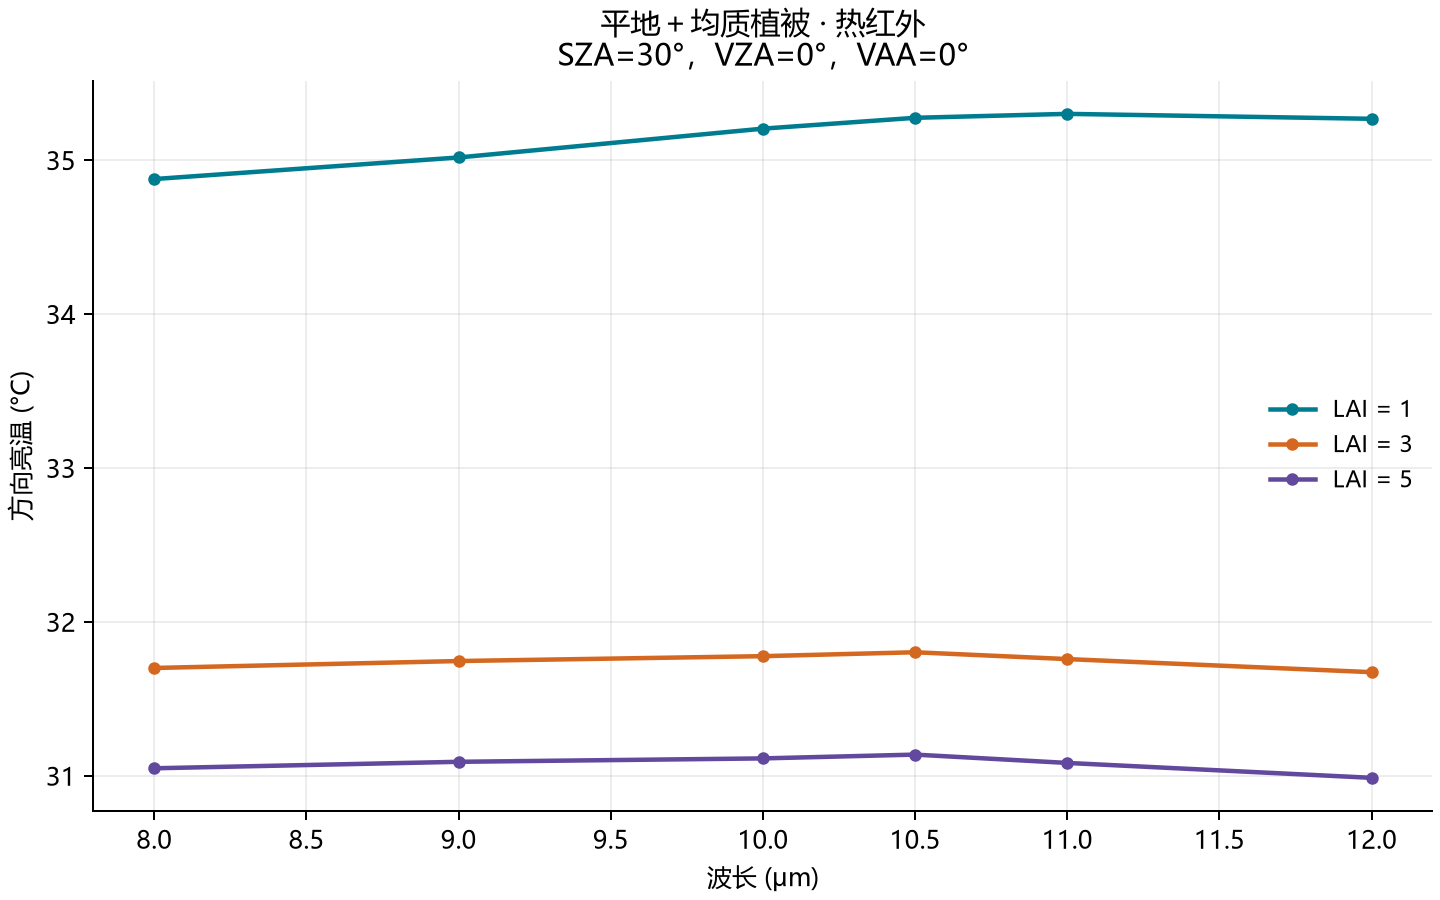

The table this chart was drawn from, first rows:
scene, domain, lai, sweep, plane, signed_vza, vza, vaa, wavelength, wavelength_unit, sza, saa, status, radiance, brightness_temperature_K, brightness_temperature_C
plane_hom, thermal, 1, spectrum, fixed, , 0, 0, 8, um, 30, 0, ok, 10.62, 308, 34.88
plane_hom, thermal, 1, spectrum, fixed, , 0, 0, 9, um, 30, 0, ok, 11.33, 308.2, 35.02
plane_hom, thermal, 1, spectrum, fixed, , 0, 0, 10, um, 30, 0, ok, 11.31, 308.4, 35.2
plane_hom, thermal, 1, spectrum, fixed, , 0, 0, 10.5, um, 30, 0, ok, 11.11, 308.4, 35.27
plane_hom, thermal, 1, spectrum, fixed, , 0, 0, 11, um, 30, 0, ok, 10.8, 308.4, 35.3
plane_hom, thermal, 1, spectrum, fixed, , 0, 0, 12, um, 30, 0, ok, 10.01, 308.4, 35.27
plane_hom, thermal, 3, spectrum, fixed, , 0, 0, 8, um, 30, 0, ok, 9.987, 304.8, 31.7
plane_hom, thermal, 3, spectrum, fixed, , 0, 0, 9, um, 30, 0, ok, 10.71, 304.9, 31.74
plane_hom, thermal, 3, spectrum, fixed, , 0, 0, 10, um, 30, 0, ok, 10.73, 304.9, 31.78
plane_hom, thermal, 3, spectrum, fixed, , 0, 0, 10.5, um, 30, 0, ok, 10.55, 305, 31.8
plane_hom, thermal, 3, spectrum, fixed, , 0, 0, 11, um, 30, 0, ok, 10.28, 304.9, 31.76
plane_hom, thermal, 3, spectrum, fixed, , 0, 0, 12, um, 30, 0, ok, 9.557, 304.8, 31.67
plane_hom, thermal, 5, spectrum, fixed, , 0, 0, 8, um, 30, 0, ok, 9.861, 304.2, 31.05
plane_hom, thermal, 5, spectrum, fixed, , 0, 0, 9, um, 30, 0, ok, 10.59, 304.2, 31.09
plane_hom, thermal, 5, spectrum, fixed, , 0, 0, 10, um, 30, 0, ok, 10.62, 304.3, 31.11
plane_hom, thermal, 5, spectrum, fixed, , 0, 0, 10.5, um, 30, 0, ok, 10.45, 304.3, 31.14
plane_hom, thermal, 5, spectrum, fixed, , 0, 0, 11, um, 30, 0, ok, 10.18, 304.2, 31.08
plane_hom, thermal, 5, spectrum, fixed, , 0, 0, 12, um, 30, 0, ok, 9.47, 304.1, 30.99
